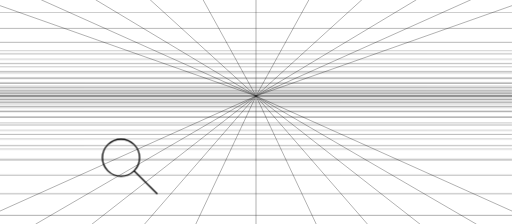
t = 0.00 s
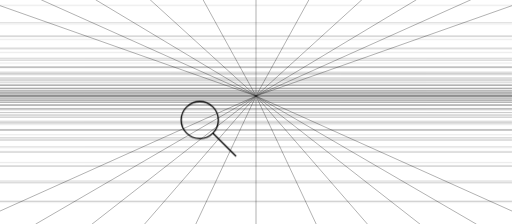
t = 0.80 s
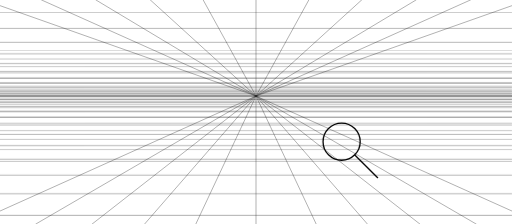
t = 2.14 s
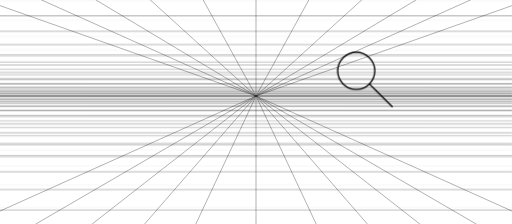
t = 3.10 s
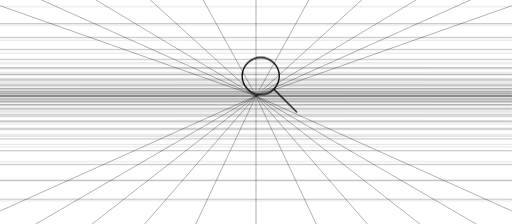
t = 3.96 s
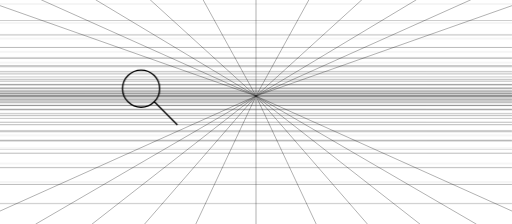
t = 5.12 s

The animated SVG that drew these frames (rendered in a browser with its animation timeline set to each time). Animation: 4 SMIL elements (animateMotion=1,animateTransform=3), 2 CSS @keyframes rules; one cycle of 6.20 s, repeats indefinitely.

<svg xmlns="http://www.w3.org/2000/svg" viewBox="0 0 1600 700" width="1600" height="700" role="img" aria-labelledby="title desc">
  <title id="title">Perspective line graph loading animation</title>
  <desc id="desc">Transparent ultra-wide SVG loading animation with black one point perspective grid lines and a searching magnifying glass.</desc>
  <style>
    :root {
      color: #000;
    }

    svg {
      background: transparent;
    }

    .line,
    .lens {
      fill: none;
      stroke: currentColor;
      stroke-width: 1pt;
      stroke-linecap: square;
      stroke-linejoin: miter;
      vector-effect: non-scaling-stroke;
    }

    .ray {
      opacity: 0.72;
    }

    .horizon {
      opacity: 0.55;
    }

    .band {
      opacity: 0;
      animation: bandFade 3.2s linear infinite;
    }

    .band.a {
      animation-delay: 0s;
    }

    .band.b {
      animation-delay: -1.07s;
    }

    .band.c {
      animation-delay: -2.14s;
    }

    .magnifier {
      animation: lensBob 1.1s ease-in-out infinite alternate;
    }

    @keyframes bandFade {
      0% {
        opacity: 0;
      }
      11% {
        opacity: 0.72;
      }
      72% {
        opacity: 0.72;
      }
      100% {
        opacity: 0;
      }
    }

    @keyframes lensBob {
      from {
        transform: translateY(-5px);
      }
      to {
        transform: translateY(5px);
      }
    }

    @media (prefers-reduced-motion: reduce) {
      .band,
      .magnifier {
        animation: none;
        opacity: 0.68;
      }

      animate,
      animateMotion,
      animateTransform {
        display: none;
      }
    }
  </style>

  <defs>
    <path id="search-path" d="M 0 0 C 142 -148 322 -154 412 -84 S 634 34 784 -128 C 892 -244 760 -315 617 -269 C 462 -219 388 -284 272 -306 C 170 -325 45 -268 48 -160 C 51 -53 190 -8 298 -41" />

    <g id="horizontal-floor-lines" class="line">
      <line x1="-800" y1="12" x2="800" y2="12" />
      <line x1="-800" y1="22" x2="800" y2="22" />
      <line x1="-800" y1="35" x2="800" y2="35" />
      <line x1="-800" y1="51" x2="800" y2="51" />
      <line x1="-800" y1="72" x2="800" y2="72" />
      <line x1="-800" y1="98" x2="800" y2="98" />
      <line x1="-800" y1="130" x2="800" y2="130" />
      <line x1="-800" y1="168" x2="800" y2="168" />
      <line x1="-800" y1="214" x2="800" y2="214" />
      <line x1="-800" y1="268" x2="800" y2="268" />
      <line x1="-800" y1="331" x2="800" y2="331" />
      <line x1="-800" y1="404" x2="800" y2="404" />
    </g>

    <g id="horizontal-ceiling-lines" class="line">
      <line x1="-800" y1="-10" x2="800" y2="-10" />
      <line x1="-800" y1="-18" x2="800" y2="-18" />
      <line x1="-800" y1="-29" x2="800" y2="-29" />
      <line x1="-800" y1="-43" x2="800" y2="-43" />
      <line x1="-800" y1="-61" x2="800" y2="-61" />
      <line x1="-800" y1="-83" x2="800" y2="-83" />
      <line x1="-800" y1="-110" x2="800" y2="-110" />
      <line x1="-800" y1="-143" x2="800" y2="-143" />
      <line x1="-800" y1="-182" x2="800" y2="-182" />
      <line x1="-800" y1="-229" x2="800" y2="-229" />
      <line x1="-800" y1="-284" x2="800" y2="-284" />
    </g>
  </defs>

  <g id="perspective-grid">
    <g class="line ray">
      <line x1="800" y1="300" x2="-90" y2="700" />
      <line x1="800" y1="300" x2="112" y2="700" />
      <line x1="800" y1="300" x2="288" y2="700" />
      <line x1="800" y1="300" x2="452" y2="700" />
      <line x1="800" y1="300" x2="612" y2="700" />
      <line x1="800" y1="300" x2="800" y2="700" />
      <line x1="800" y1="300" x2="988" y2="700" />
      <line x1="800" y1="300" x2="1148" y2="700" />
      <line x1="800" y1="300" x2="1312" y2="700" />
      <line x1="800" y1="300" x2="1488" y2="700" />
      <line x1="800" y1="300" x2="1690" y2="700" />

      <line x1="800" y1="300" x2="-50" y2="0" />
      <line x1="800" y1="300" x2="130" y2="0" />
      <line x1="800" y1="300" x2="300" y2="0" />
      <line x1="800" y1="300" x2="470" y2="0" />
      <line x1="800" y1="300" x2="635" y2="0" />
      <line x1="800" y1="300" x2="800" y2="0" />
      <line x1="800" y1="300" x2="965" y2="0" />
      <line x1="800" y1="300" x2="1130" y2="0" />
      <line x1="800" y1="300" x2="1300" y2="0" />
      <line x1="800" y1="300" x2="1470" y2="0" />
      <line x1="800" y1="300" x2="1650" y2="0" />
    </g>

    <line class="line horizon" x1="0" y1="300" x2="1600" y2="300" />

    <g transform="translate(800 300)">
      <g class="band a">
        <use href="#horizontal-floor-lines" />
        <use href="#horizontal-ceiling-lines" />
        <animateTransform attributeName="transform" type="scale" values="1 .08; 1 1.34" dur="3.2s" repeatCount="indefinite" />
      </g>
      <g class="band b">
        <use href="#horizontal-floor-lines" />
        <use href="#horizontal-ceiling-lines" />
        <animateTransform attributeName="transform" type="scale" values="1 .08; 1 1.34" dur="3.2s" begin="-1.07s" repeatCount="indefinite" />
      </g>
      <g class="band c">
        <use href="#horizontal-floor-lines" />
        <use href="#horizontal-ceiling-lines" />
        <animateTransform attributeName="transform" type="scale" values="1 .08; 1 1.34" dur="3.2s" begin="-2.14s" repeatCount="indefinite" />
      </g>
    </g>
  </g>

  <g class="magnifier">
    <g transform="translate(378 498)">
      <animateMotion dur="6.2s" repeatCount="indefinite" rotate="0">
        <mpath href="#search-path" />
      </animateMotion>
      <circle class="lens" cx="0" cy="0" r="58" />
      <line class="lens" x1="42" y1="42" x2="112" y2="112" />
    </g>
  </g>
</svg>
